The GitHub repository hmy7788/screw_defect contains a labelled image folder "new_screw_data" with 2 categories: bad, good. Examples follow, each with its label.

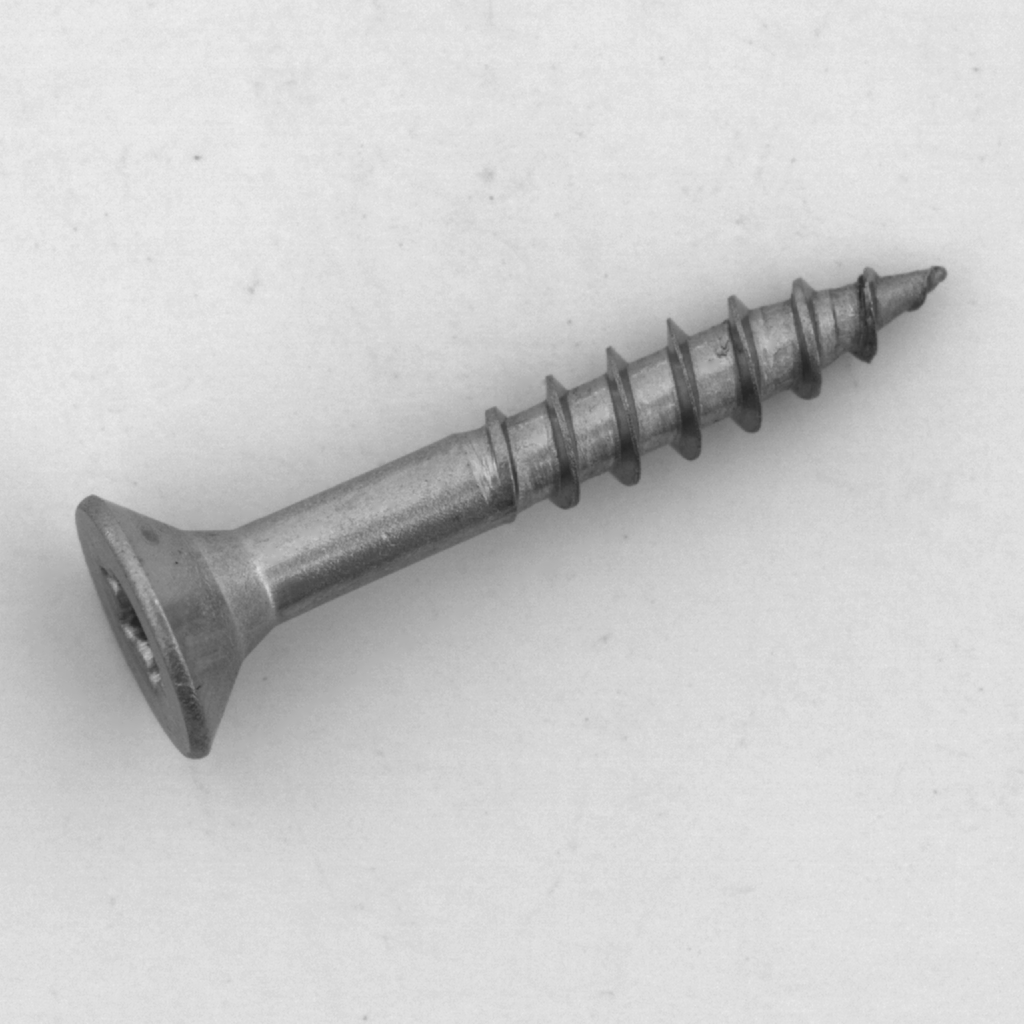
Label: good

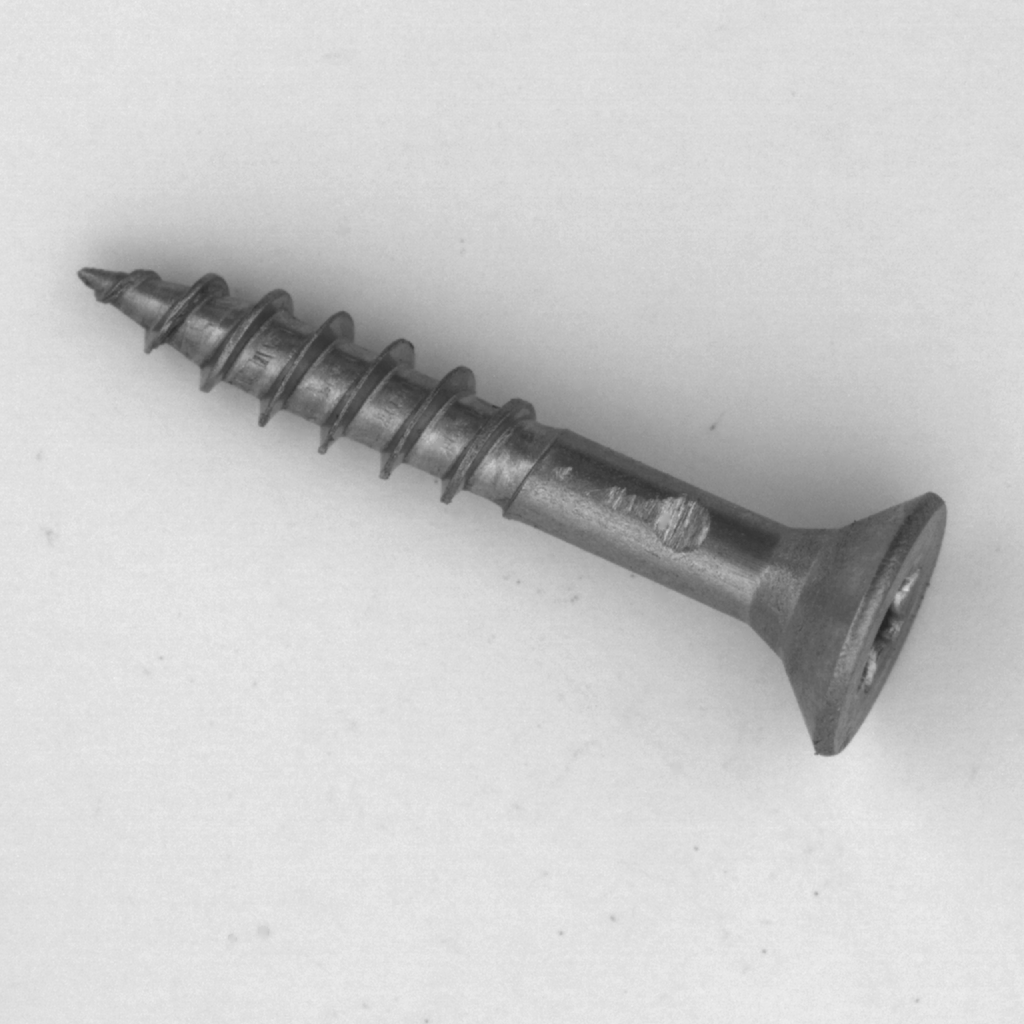
Label: bad

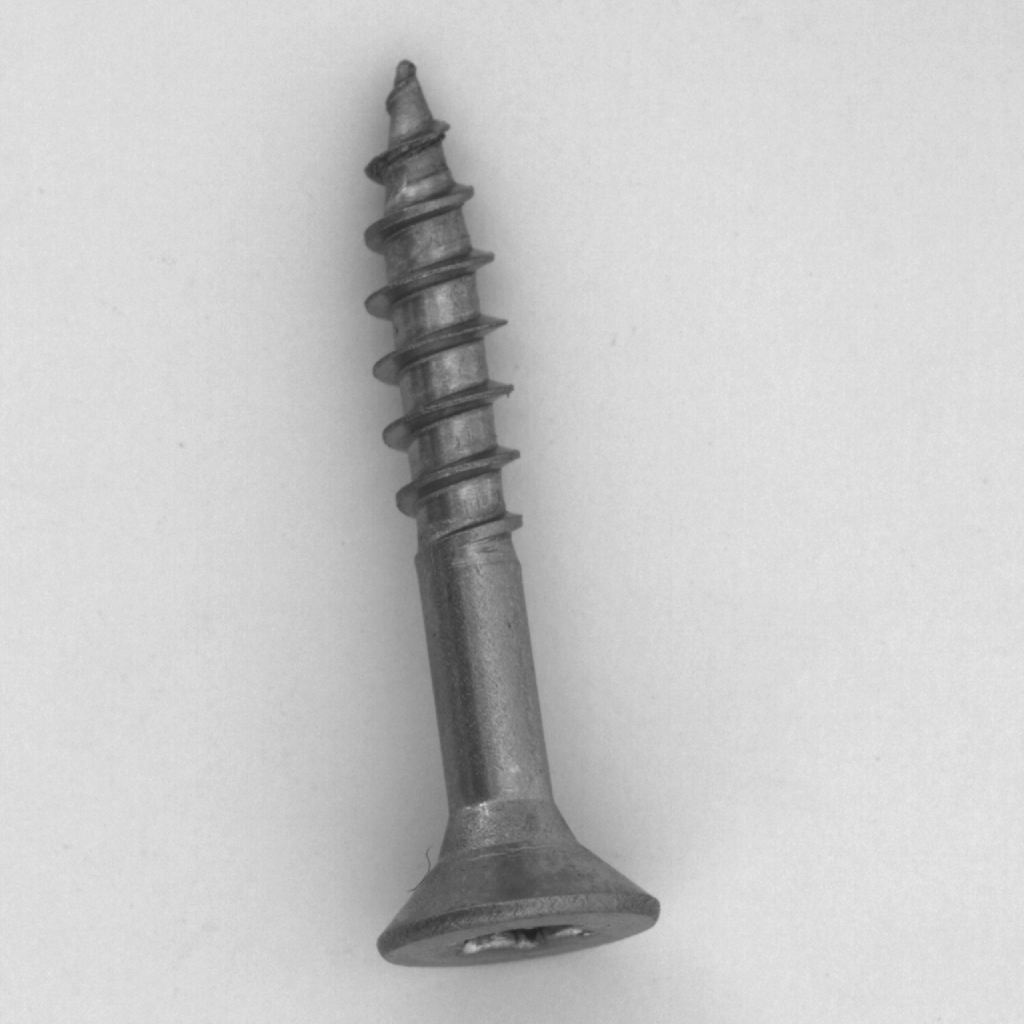
Label: good

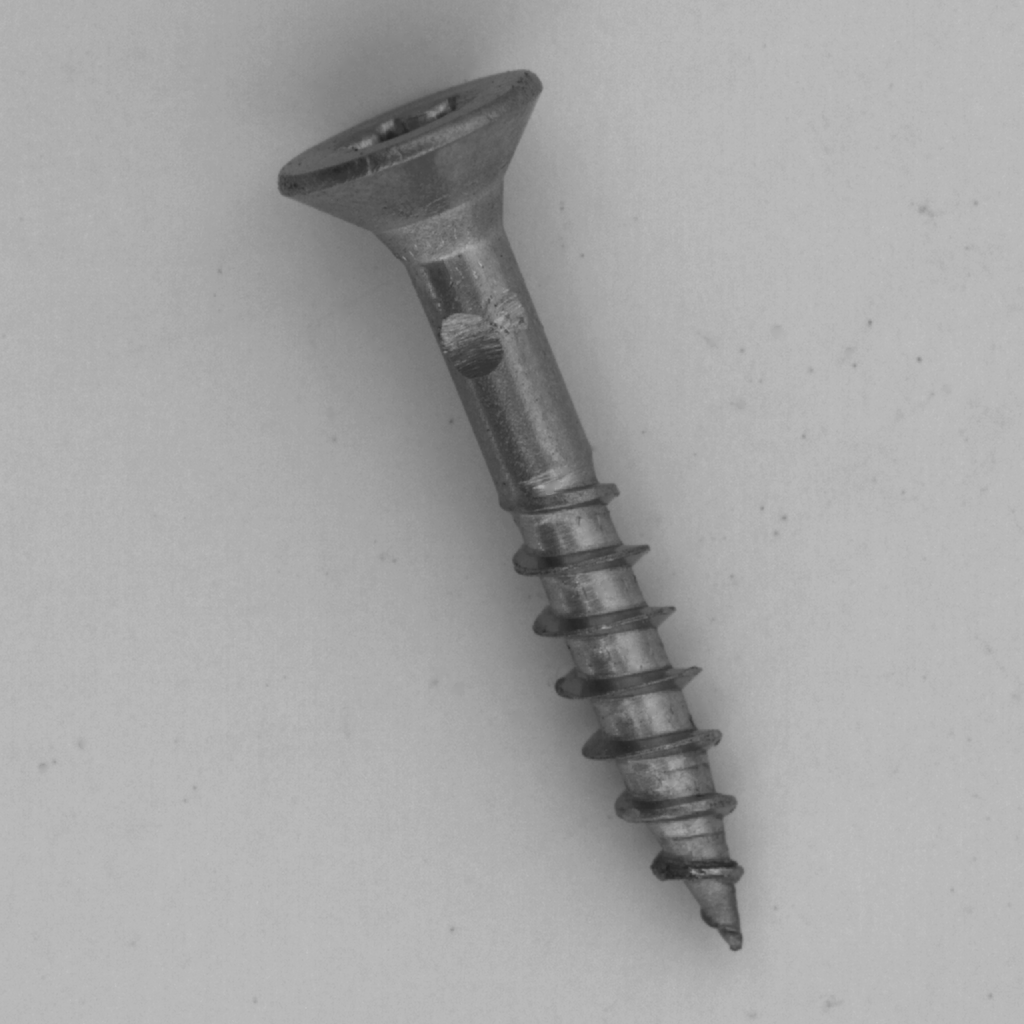
Label: bad

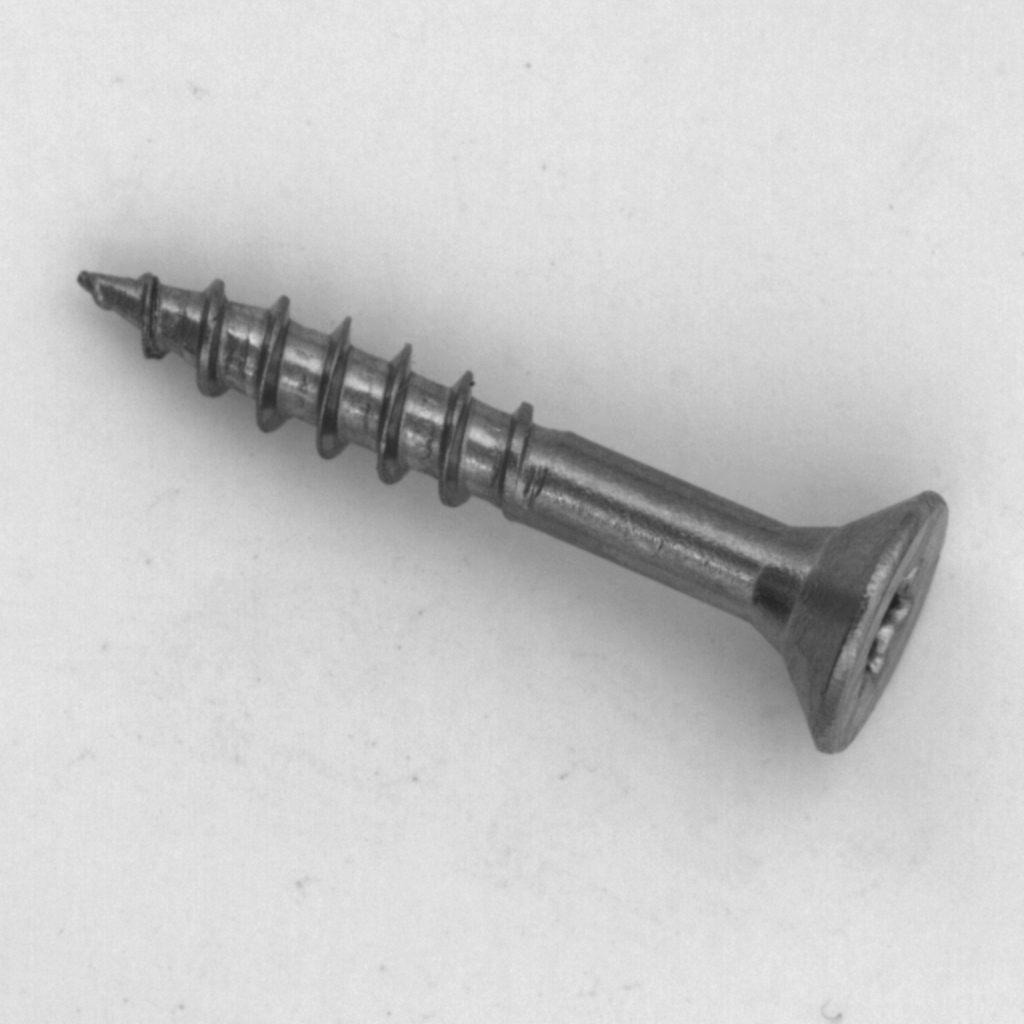
Label: good

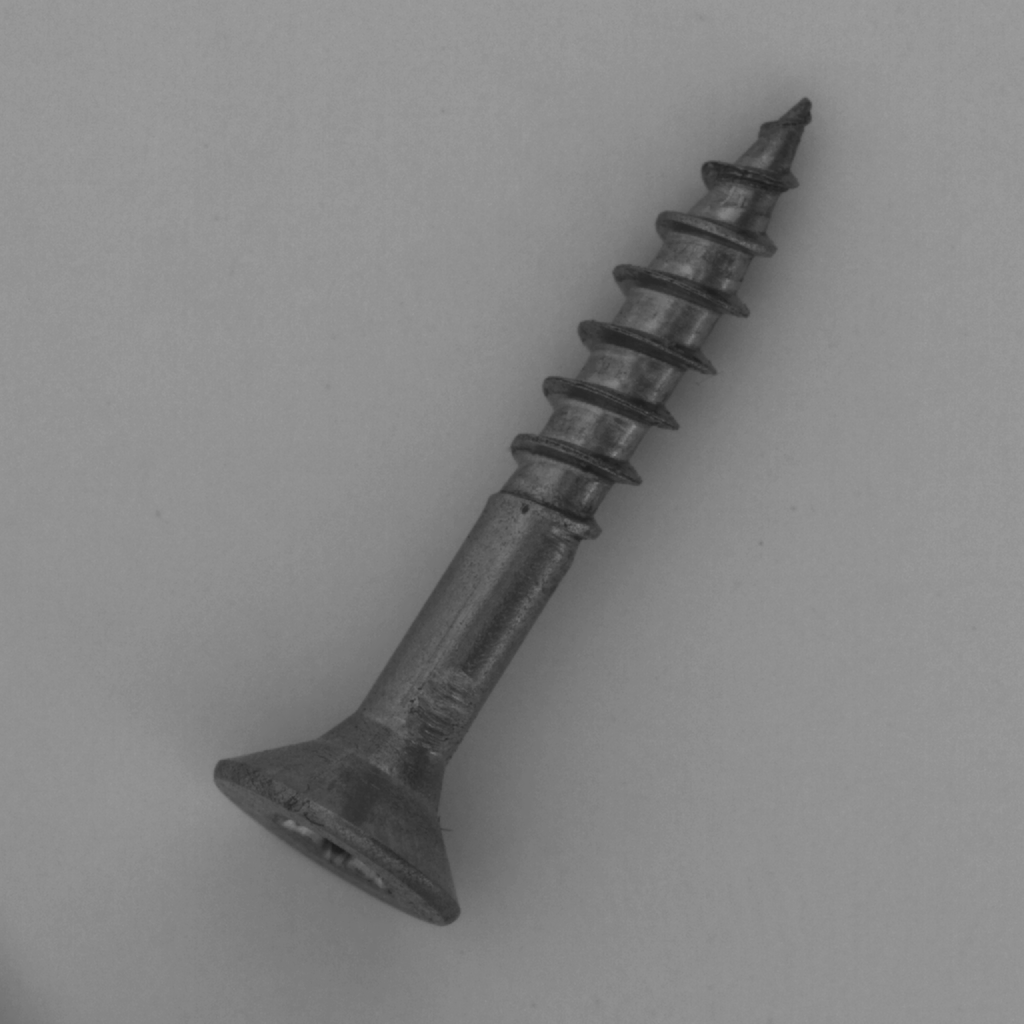
Label: bad
